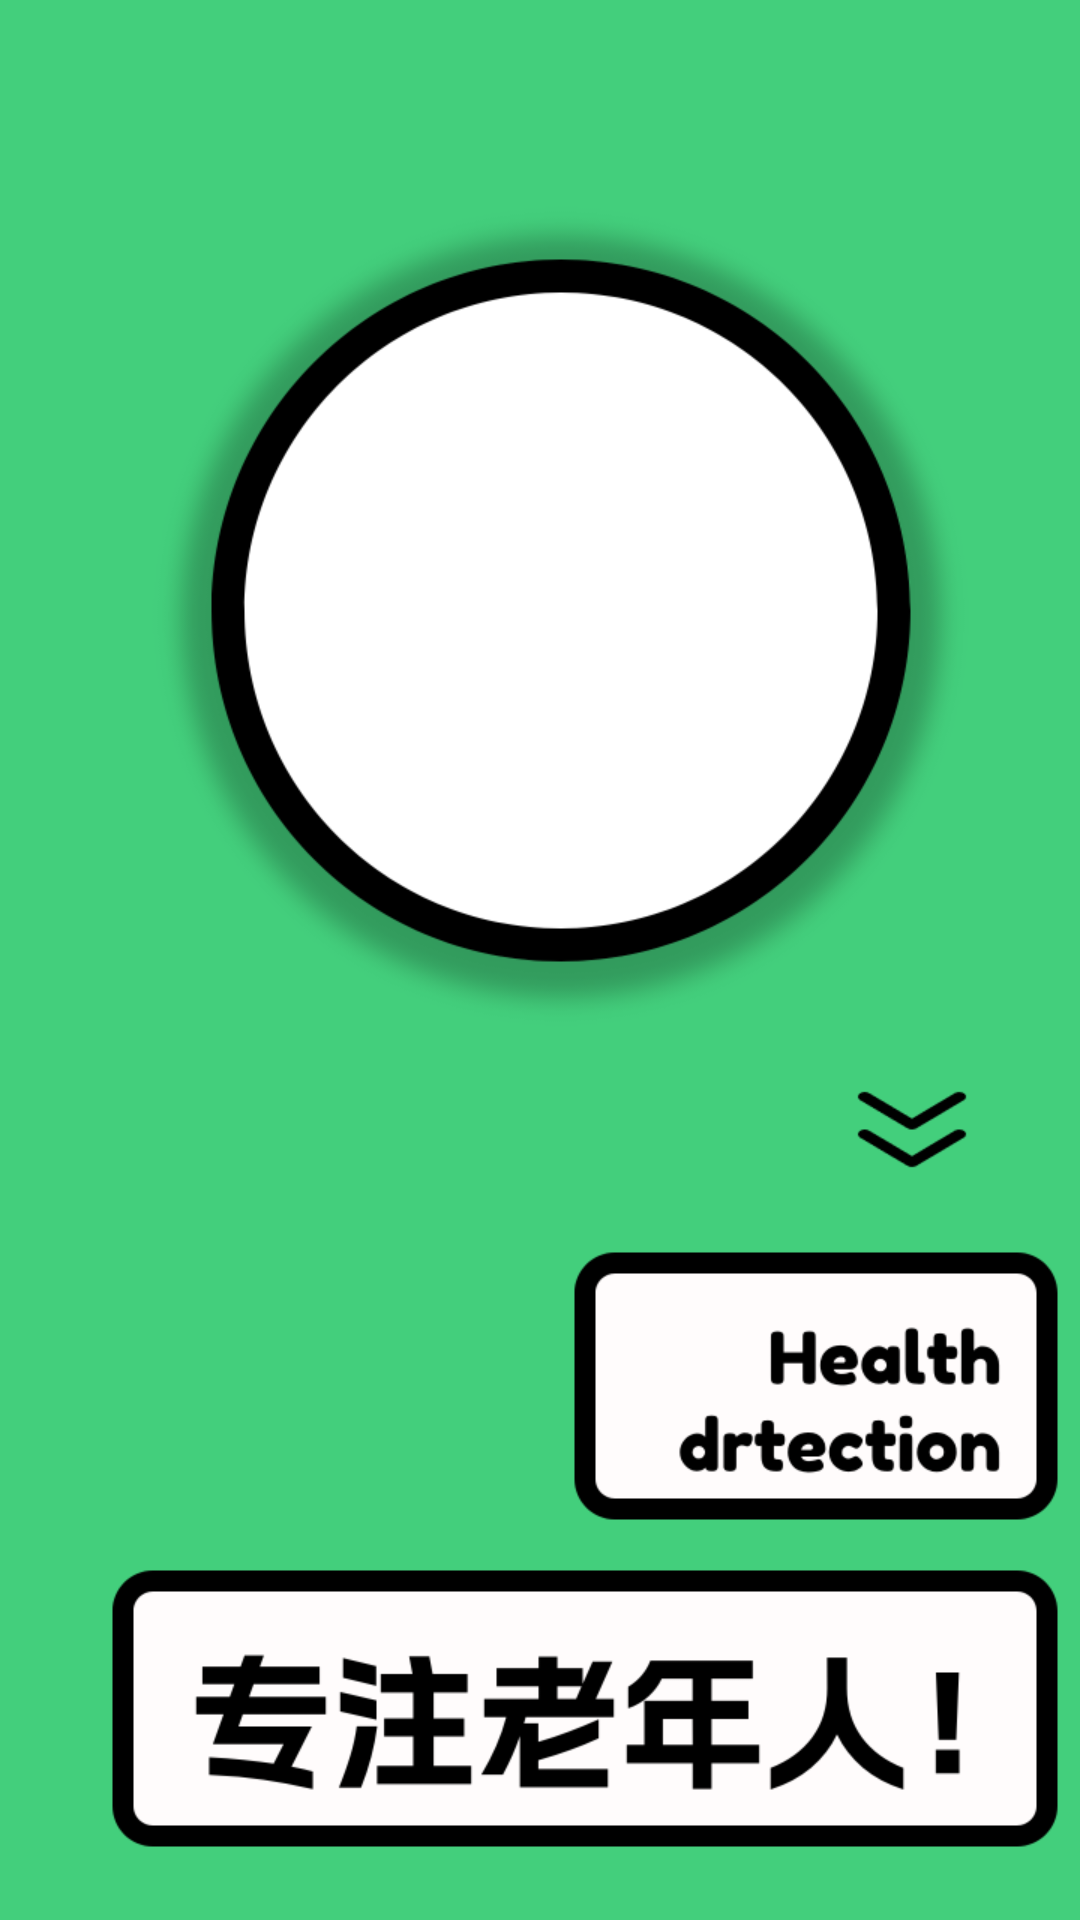

Android layout source for this screen:
<!-- AndroidManifest.xml: application theme Theme.SeniorCompanion -->
<!-- res/layout/main_layout.xml -->
<?xml version="1.0" encoding="utf-8"?>
<androidx.constraintlayout.widget.ConstraintLayout xmlns:android="http://schemas.android.com/apk/res/android"
    xmlns:app="http://schemas.android.com/apk/res-auto"
    xmlns:tools="http://schemas.android.com/tools"
    android:id="@+id/voicetext"
    android:layout_width="match_parent"
    android:layout_height="match_parent"
    tools:context=".MainActivity">


    <ImageView
        android:id="@+id/imageView3"
        android:layout_width="wrap_content"
        android:layout_height="wrap_content"
        android:background="#43CE7C"
        app:layout_constraintBottom_toBottomOf="parent"
        app:layout_constraintEnd_toEndOf="parent"
        app:layout_constraintStart_toStartOf="parent"
        app:layout_constraintTop_toTopOf="parent"
        app:srcCompat="@drawable/signin" />

    <Button
        android:id="@+id/btn_sign"
        android:layout_width="172dp"
        android:layout_height="82dp"
        android:background="#00FFFFFF"
        android:foreground="@drawable/signinbtn"
        app:layout_constraintBottom_toBottomOf="parent"
        app:layout_constraintEnd_toEndOf="@+id/imageView3"
        app:layout_constraintHorizontal_bias="0.557"
        app:layout_constraintStart_toStartOf="parent"
        app:layout_constraintTop_toTopOf="@+id/imageView3"
        app:layout_constraintVertical_bias="0.342"
        tools:ignore="SpeakableTextPresentCheck" />


</androidx.constraintlayout.widget.ConstraintLayout>
<!-- resources referenced by this layout -->
<resources>
  <!-- drawable signin: png bitmap (drawable, 81307 bytes) -->
  <!-- drawable signinbtn: png bitmap (drawable, 3826 bytes) -->
  <style name="Theme.SeniorCompanion" parent="Theme.MaterialComponents.DayNight.NoActionBar.Bridge">&gt;
          
          <item name="colorPrimary">@color/purple_500</item>
          <item name="colorPrimaryVariant">@color/purple_700</item>
          <item name="colorOnPrimary">@color/white</item>
          
          <item name="colorSecondary">@color/teal_200</item>
          <item name="colorSecondaryVariant">@color/teal_700</item>
          <item name="colorOnSecondary">@color/black</item>
          
          <item name="android:statusBarColor">?attr/colorPrimaryVariant</item>
          
      </style>
  <color name="purple_500">#6200EE</color>
  <color name="purple_700">#3700B3</color>
  <color name="white">#FFFFFFFF</color>
  <color name="teal_200">#03DAC5</color>
  <color name="teal_700">#018786</color>
  <color name="black">#FF000000</color>
</resources>
